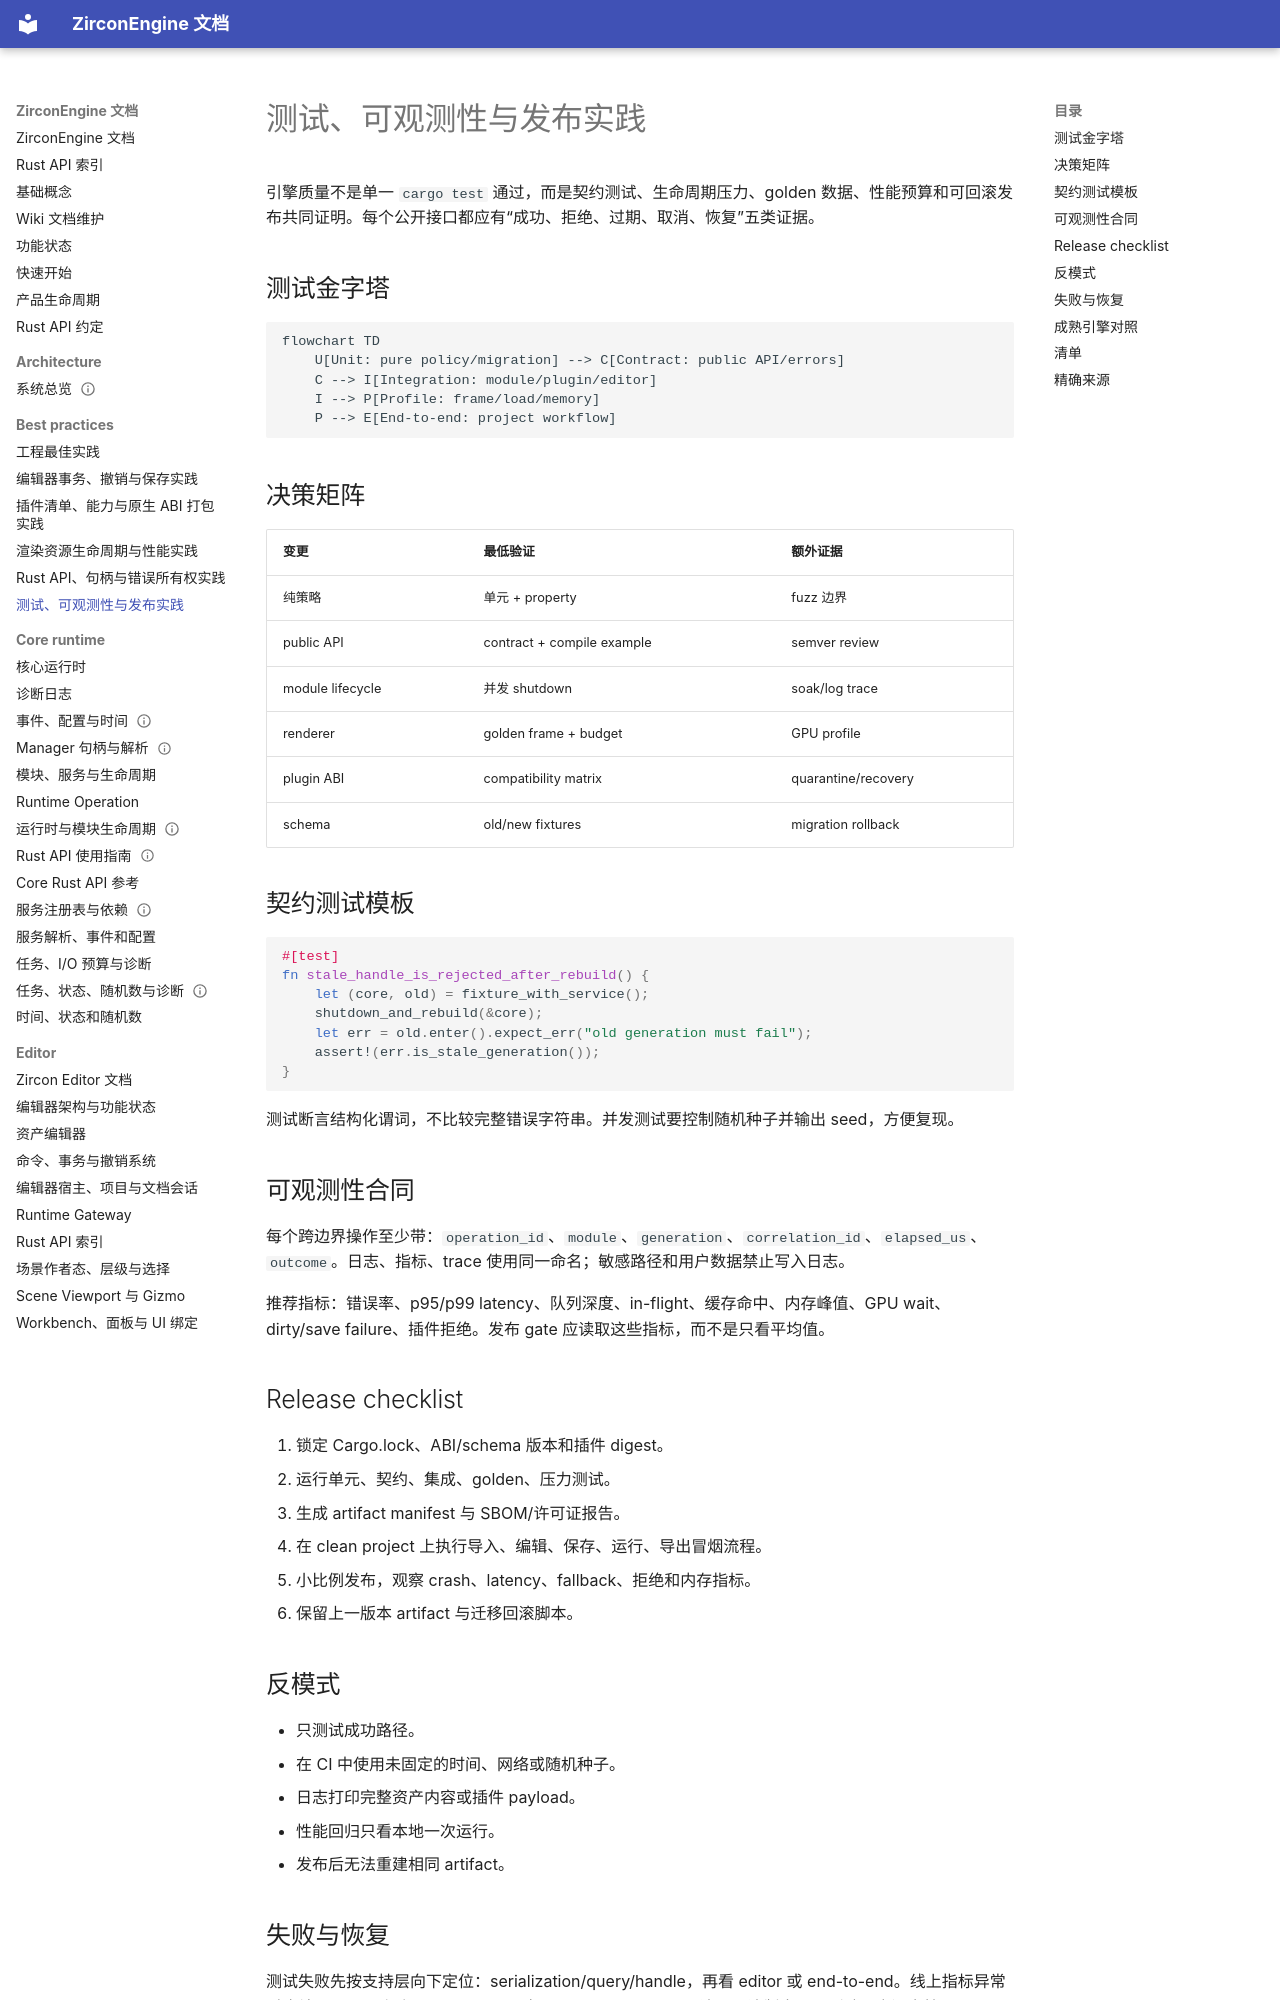

repository: He-Jiahui/ZirconEngine · page: best-practices/testing-observability-release/index.html · generator: mkdocs

---
related_code:
  - zircon_runtime/src/core/tests
  - zircon_editor/src/tests
implementation_files:
  - zircon_runtime/src
  - zircon_editor/src
  - zircon_plugins
plan_sources:
  - docs/wiki/contributing-docs.md
tests:
  - zircon_runtime/src/core/tests
  - zircon_editor/src/tests
  - tools/tests
doc_type: reference-guide
---

# 测试、可观测性与发布实践

引擎质量不是单一 `cargo test` 通过，而是契约测试、生命周期压力、golden 数据、性能预算和可回滚发布共同证明。每个公开接口都应有“成功、拒绝、过期、取消、恢复”五类证据。

## 测试金字塔

```mermaid
flowchart TD
    U[Unit: pure policy/migration] --> C[Contract: public API/errors]
    C --> I[Integration: module/plugin/editor]
    I --> P[Profile: frame/load/memory]
    P --> E[End-to-end: project workflow]
```

## 决策矩阵

| 变更 | 最低验证 | 额外证据 |
| --- | --- | --- |
| 纯策略 | 单元 + property | fuzz 边界 |
| public API | contract + compile example | semver review |
| module lifecycle | 并发 shutdown | soak/log trace |
| renderer | golden frame + budget | GPU profile |
| plugin ABI | compatibility matrix | quarantine/recovery |
| schema | old/new fixtures | migration rollback |

## 契约测试模板

```rust
#[test]
fn stale_handle_is_rejected_after_rebuild() {
    let (core, old) = fixture_with_service();
    shutdown_and_rebuild(&core);
    let err = old.enter().expect_err("old generation must fail");
    assert!(err.is_stale_generation());
}
```

测试断言结构化谓词，不比较完整错误字符串。并发测试要控制随机种子并输出 seed，方便复现。

## 可观测性合同

每个跨边界操作至少带：`operation_id`、`module`、`generation`、`correlation_id`、`elapsed_us`、`outcome`。日志、指标、trace 使用同一命名；敏感路径和用户数据禁止写入日志。

推荐指标：错误率、p95/p99 latency、队列深度、in-flight、缓存命中、内存峰值、GPU wait、dirty/save failure、插件拒绝。发布 gate 应读取这些指标，而不是只看平均值。

## Release checklist

1. 锁定 Cargo.lock、ABI/schema 版本和插件 digest。
2. 运行单元、契约、集成、golden、压力测试。
3. 生成 artifact manifest 与 SBOM/许可证报告。
4. 在 clean project 上执行导入、编辑、保存、运行、导出冒烟流程。
5. 小比例发布，观察 crash、latency、fallback、拒绝和内存指标。
6. 保留上一版本 artifact 与迁移回滚脚本。
